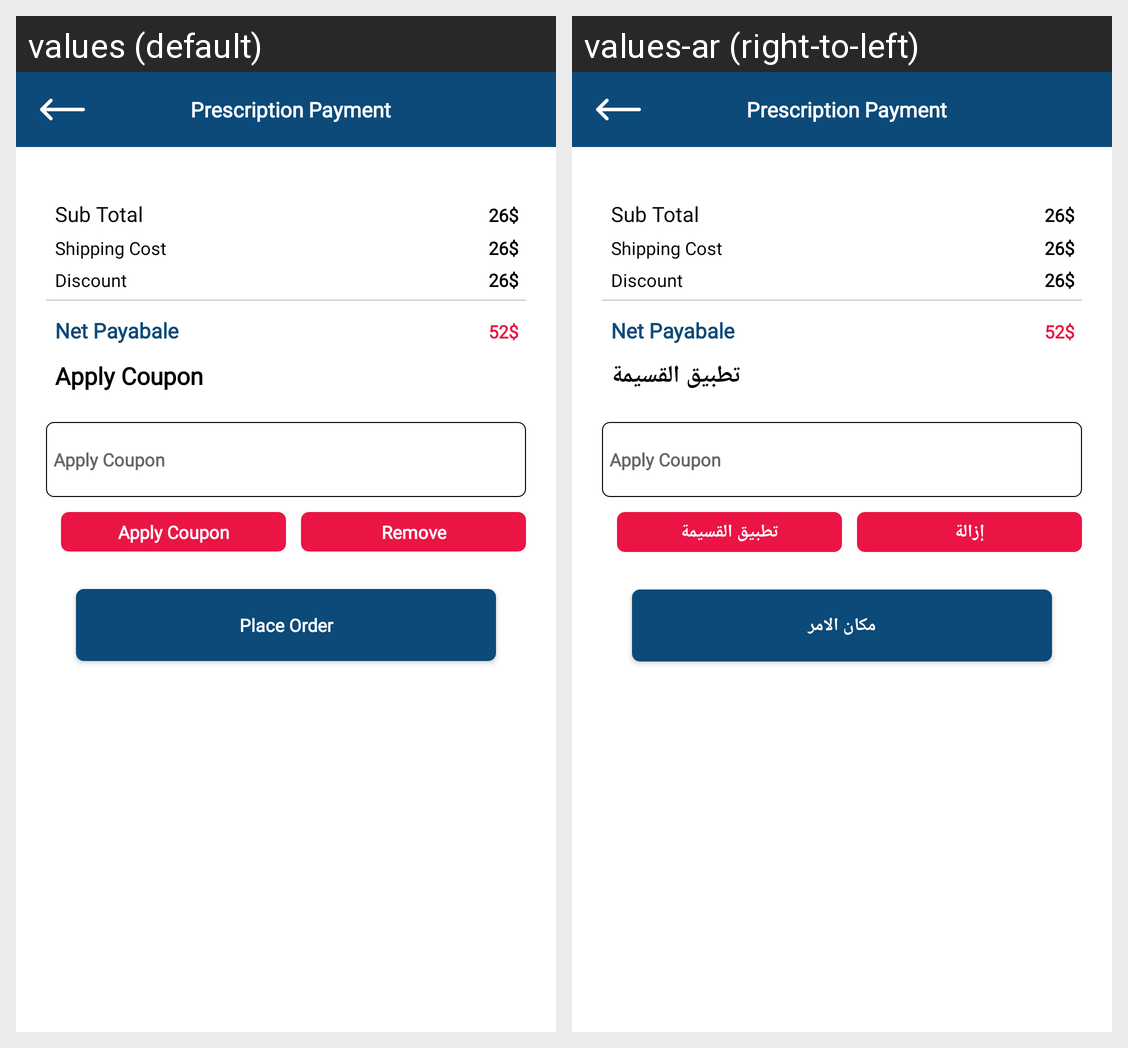

The same Android screen rendered under two of its app's locales, left to right. List the strings drawn on it with the default value and each locale's translation.
Android screen res/layout/activity_show_prescription_details.xml rendered under 2 locales, left to right: values (default), values-ar (right-to-left). Device: Nexus 5 (rendered at 1080×1920; each locale shown at half size, 540×960, under a caption strip naming it); theme Theme.Medicale.
Strings drawn on this screen, with the default value and each locale's value (text and hints the layout hard-codes, and strings that could not be matched under every locale, appear in the picture but are not listed):

apply
  values: Apply Coupon
  values-ar: تطبيق القسيمة

remove
  values: Remove
  values-ar: إزالة

placeorder
  values: Place Order
  values-ar: مكان الامر
